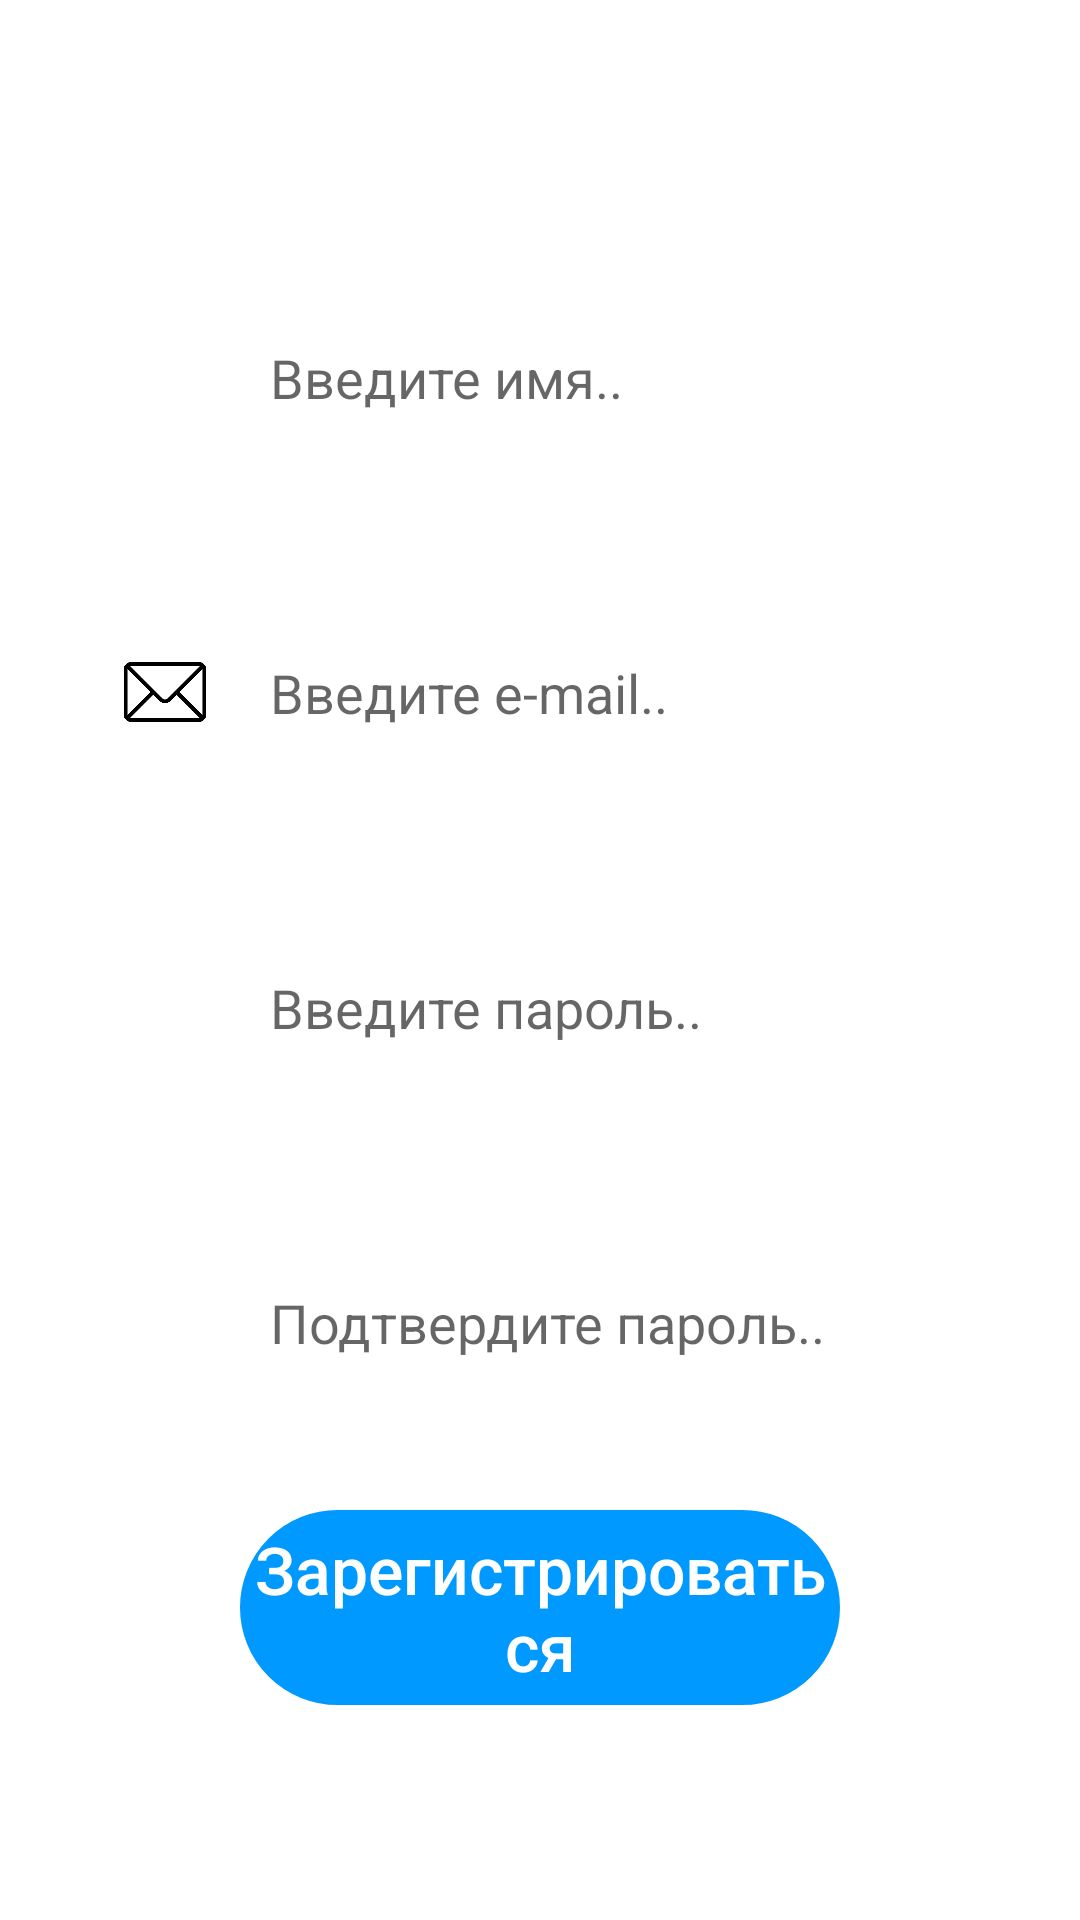

Write the Android layout XML for this screen, with the resource values it uses.
<!-- AndroidManifest.xml: application theme Theme.Project_AndroidChat -->
<!-- res/layout/activity_register.xml -->
<?xml version="1.0" encoding="utf-8"?>
<LinearLayout xmlns:android="http://schemas.android.com/apk/res/android"
    xmlns:app="http://schemas.android.com/apk/res-auto"
    xmlns:tools="http://schemas.android.com/tools"
    android:layout_width="match_parent"
    android:layout_height="match_parent"
    android:gravity = "center"
    android:orientation="vertical"
    android:paddingHorizontal="30dp"
    android:id="@+id/RegisterActivity"
    tools:context=".General.RegisterActivity">
    <TextView
        android:layout_width="wrap_content"
        android:layout_height="wrap_content"
        android:text="@string/Registration_tittle"
        android:textColor="@color/white"
        android:textStyle="bold"
        android:textSize="40sp" />
    <RelativeLayout
        android:layout_width="match_parent"
        android:layout_height="wrap_content"
        android:layout_marginTop="40dp" >
        <EditText
            android:id="@+id/name"
            android:layout_width="match_parent"
            android:layout_height="65dp"
            android:hint="@string/Edit_name"
            android:paddingVertical="15dp"
            android:textColor="#000000"
            android:inputType="text"
            android:paddingLeft="60dp"
            android:background="@drawable/rounded_edit_text" />
        <ImageView
            android:layout_width="30dp"
            android:layout_height="30dp"
            android:layout_marginLeft="10dp"
            android:background="@drawable/user"
            android:layout_alignParentLeft="true"
            android:layout_centerInParent="true" />
    </RelativeLayout>
    <RelativeLayout
        android:layout_width="match_parent"
        android:layout_height="wrap_content"
        android:layout_marginTop="40dp" >
        <EditText
            android:id="@+id/email"
            android:layout_width="match_parent"
            android:layout_height="65dp"
            android:hint="@string/Edit_email"
            android:paddingVertical="15dp"
            android:textColor="#000000"
            android:inputType="textEmailAddress"
            android:paddingLeft="60dp"
            android:background="@drawable/rounded_edit_text" />
        <ImageView
            android:layout_width="30dp"
            android:layout_height="30dp"
            android:layout_marginLeft="10dp"
            android:background="@drawable/email"
            android:layout_alignParentLeft="true"
            android:layout_centerInParent="true" />
    </RelativeLayout>
    <RelativeLayout
        android:layout_width="match_parent"
        android:layout_height="wrap_content"
        android:layout_marginTop="40dp">
        <EditText
            android:id="@+id/password"
            android:layout_width="match_parent"
            android:layout_height="65dp"
            android:hint="@string/Edit_password"
            android:paddingVertical="15dp"
            android:textColor="#000000"
            android:inputType="textPassword"
            android:paddingLeft="60dp"
            android:background="@drawable/rounded_edit_text" />
        <ImageView
            android:layout_width="30dp"
            android:layout_height="30dp"
            android:layout_marginLeft="10dp"
            android:background="@drawable/password"
            android:layout_alignParentLeft="true"
            android:layout_centerInParent="true" />
    </RelativeLayout>
    <RelativeLayout
        android:layout_width="match_parent"
        android:layout_height="wrap_content"
        android:layout_marginTop="40dp">
        <EditText
            android:id="@+id/confirm_password"
            android:layout_width="match_parent"
            android:layout_height="65dp"
            android:hint="@string/Edit_confirm_password"
            android:paddingVertical="15dp"
            android:textColor="#000000"
            android:inputType="textPassword"
            android:paddingLeft="60dp"
            android:background="@drawable/rounded_edit_text"/>
        <ImageView
            android:layout_width="30dp"
            android:layout_height="30dp"
            android:layout_marginLeft="10dp"
            android:background="@drawable/password"
            android:layout_alignParentLeft="true"
            android:layout_centerInParent="true" />
    </RelativeLayout>
    <Button
        android:id="@+id/register"
        android:layout_width="600px"
        android:layout_height="65dp"
        android:layout_marginTop="30dp"
        android:text="@string/Registration_button"
        android:textAllCaps="false"
        android:textColor="#FFFFFF"
        android:textSize="22sp"
        app:backgroundTint="#0099FF"
        android:background="@drawable/btn_layout"/>
    <LinearLayout
        android:layout_width="wrap_content"
        android:layout_height="wrap_content"
        android:layout_gravity="center"
        android:layout_marginTop="50dp"
        android:orientation="horizontal">
        <TextView
            android:layout_width="wrap_content"
            android:layout_height="wrap_content"
            android:text="@string/question_textView2"
            android:textColor="#ffffff"
            android:textSize="20sp" />
        <TextView
            android:id="@+id/LinkSignIn"
            android:layout_width="wrap_content"
            android:layout_height="wrap_content"
            android:layout_marginLeft="5dp"
            android:layout_marginStart="15dp"
            android:text="@string/question_textViewLink2"
            android:textColor="#ffffff"
            android:textSize="20sp"
            android:textStyle="bold" />
    </LinearLayout>
</LinearLayout>
<!-- resources referenced by this layout -->
<resources>
  <!-- drawable btn_layout (drawable) -->
  <shape xmlns:android="http://schemas.android.com/apk/res/android" android:shape="rectangle">
          <stroke android:width="1dp" android:color="#FFFFFF" />
          <corners android:radius="100dp" />
      </shape>
  <!-- drawable email: png bitmap (drawable, 9748 bytes) -->
  <!-- drawable rounded_edit_text (drawable) -->
  <?xml version="1.0" encoding="utf-8"?>
  <shape
      xmlns:android="http://schemas.android.com/apk/res/android"
      android:shape="rectangle"
      android:padding="10dp"
      android:layout_height="wrap_content"
      android:layout_width="wrap_content">
  
      <solid android:color="#FFFFFF" />
      <corners
          android:bottomRightRadius="20dp"
          android:bottomLeftRadius="20dp"
          android:topLeftRadius="20dp"
          android:topRightRadius="20dp" />
  </shape>
  <string name="Edit_confirm_password"> Подтвердите пароль.. </string>
  <string name="Edit_email"> Введите e-mail.. </string>
  <string name="Edit_name"> Введите имя.. </string>
  <string name="Edit_password"> Введите пароль.. </string>
  <string name="Registration_button"> Зарегистрироваться </string>
  <string name="Registration_tittle"> Регистрация </string>
  <string name="question_textView2"> Уже есть аккаунт? </string>
  <string name="question_textViewLink2"> <u>Войти </u></string>
  <style name="Theme.Project_AndroidChat" parent="Theme.MaterialComponents.DayNight.DarkActionBar">
          
          <item name="colorPrimary">#39BAFF</item>
          <item name="colorPrimaryVariant">#000000</item>
          <item name="colorOnPrimary">@color/white</item>
          
          <item name="colorSecondary">@color/teal_200</item>
          <item name="colorSecondaryVariant">@color/teal_700</item>
          <item name="colorOnSecondary">@color/black</item>
          
          <item name="android:statusBarColor" tools:targetApi="l">?attr/colorPrimaryVariant</item>
      </style>
  <!-- not gathered from this repository: default colours our renderer supplied (Android Studio template values) -->
  <color name="teal_200">#FF03DAC5</color>
  <color name="teal_700">#FF018786</color>
  <color name="black">#FF000000</color>
  <color name="white">#FFFFFFFF</color>
</resources>
